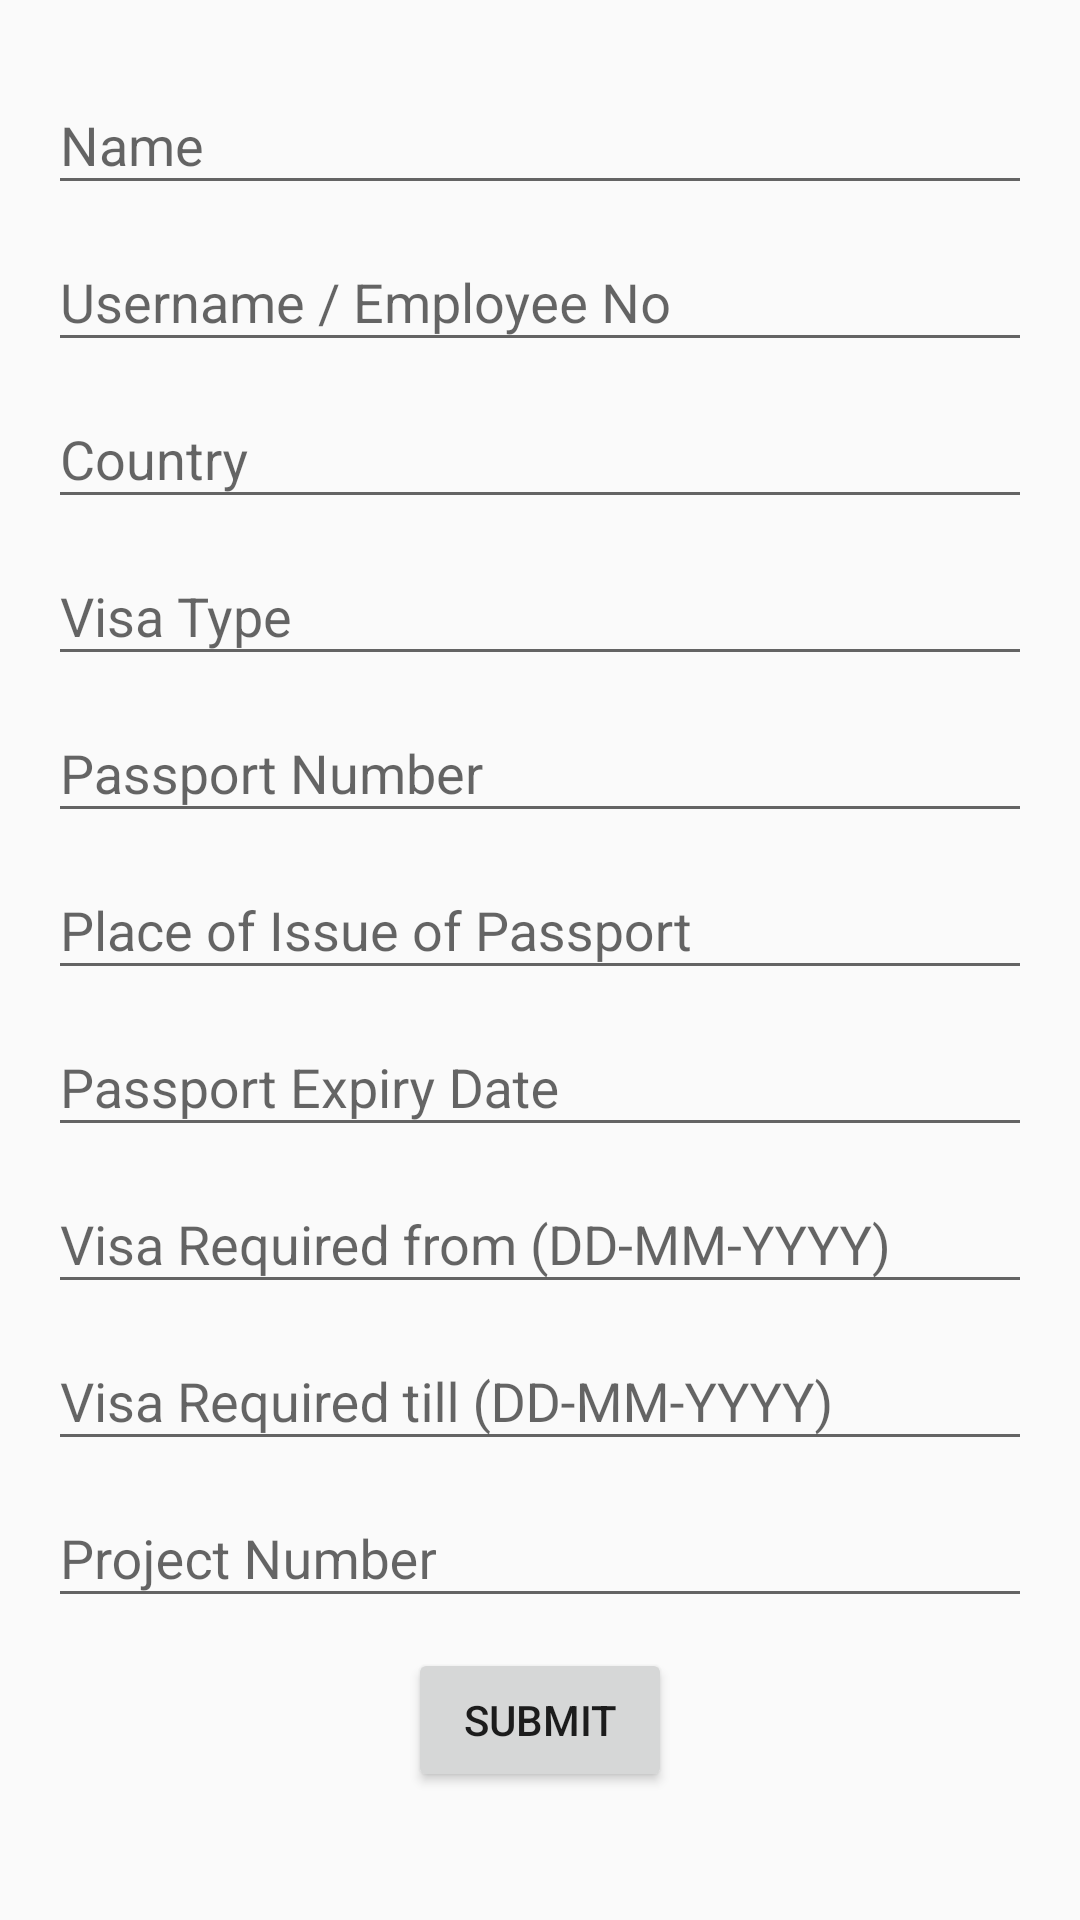

Here is an Android app screen rendered from its layout file. Give the layout XML and the strings, colors and styles it references.
<!-- AndroidManifest.xml: application theme AppTheme -->
<!-- res/layout/activity_employee_visa_application.xml -->
<?xml version="1.0" encoding="utf-8"?>
<ScrollView
    xmlns:android="http://schemas.android.com/apk/res/android"
    xmlns:tools="http://schemas.android.com/tools"
    android:layout_height="wrap_content"
    android:layout_width="match_parent">

    <LinearLayout
        xmlns:android="http://schemas.android.com/apk/res/android"
        xmlns:tools="http://schemas.android.com/tools"
        android:layout_width="match_parent"
        android:layout_height="match_parent"
        android:orientation="vertical"
        android:paddingBottom="@dimen/activity_vertical_margin"
        android:paddingLeft="@dimen/activity_horizontal_margin"
        android:paddingRight="@dimen/activity_horizontal_margin"
        android:paddingTop="@dimen/activity_vertical_margin"
        tools:context="com.example.android.fractal.VisaApplicationActivity">

        <android.support.design.widget.TextInputLayout
            android:layout_width="match_parent"
            android:layout_height="wrap_content">

            <EditText
                android:id="@+id/employeeName"
                android:layout_width="match_parent"
                android:layout_height="wrap_content"
                android:layout_marginTop="10dp"
                android:hint="Name"/>
        </android.support.design.widget.TextInputLayout>

        <android.support.design.widget.TextInputLayout
            android:layout_width="match_parent"
            android:layout_height="wrap_content">

            <EditText
                android:id="@+id/employeeUserName"
                android:layout_width="match_parent"
                android:layout_height="wrap_content"
                android:layout_marginTop="10dp"
                android:hint="Username / Employee No"/>
        </android.support.design.widget.TextInputLayout>


        <android.support.design.widget.TextInputLayout
            android:layout_width="match_parent"
            android:layout_height="wrap_content">

            <EditText
                android:id="@+id/countryText"
                android:layout_width="match_parent"
                android:layout_height="wrap_content"
                android:layout_marginTop="10dp"
                android:hint="Country"/>
        </android.support.design.widget.TextInputLayout>

        <android.support.design.widget.TextInputLayout
            android:layout_width="match_parent"
            android:layout_height="wrap_content">

            <EditText
                android:id="@+id/visaText"
                android:layout_width="match_parent"
                android:layout_height="wrap_content"
                android:layout_marginTop="10dp"
                android:hint="Visa Type"/>
        </android.support.design.widget.TextInputLayout>

        <android.support.design.widget.TextInputLayout
            android:layout_width="match_parent"
            android:layout_height="wrap_content">

            <EditText
                android:id="@+id/passportNo"
                android:layout_width="match_parent"
                android:layout_height="wrap_content"
                android:layout_marginTop="10dp"
                android:hint="Passport Number"/>
        </android.support.design.widget.TextInputLayout>

        <android.support.design.widget.TextInputLayout
            android:layout_width="match_parent"
            android:layout_height="wrap_content">

            <EditText
                android:id="@+id/placeIssue"
                android:layout_width="match_parent"
                android:layout_height="wrap_content"
                android:layout_marginTop="10dp"
                android:hint="Place of Issue of Passport"/>
        </android.support.design.widget.TextInputLayout>

        <android.support.design.widget.TextInputLayout
            android:layout_width="match_parent"
            android:layout_height="wrap_content">

            <EditText
                android:id="@+id/passExpiry"
                android:layout_width="match_parent"
                android:layout_height="wrap_content"
                android:layout_marginTop="10dp"
                android:hint="Passport Expiry Date"/>
        </android.support.design.widget.TextInputLayout>

        <android.support.design.widget.TextInputLayout
            android:layout_width="match_parent"
            android:layout_height="wrap_content">

            <EditText
                android:id="@+id/datestartVisa"
                android:layout_width="match_parent"
                android:layout_height="wrap_content"
                android:layout_marginTop="10dp"
                android:hint="Visa Required from (DD-MM-YYYY)"/>
        </android.support.design.widget.TextInputLayout>
        <android.support.design.widget.TextInputLayout
            android:layout_width="match_parent"
            android:layout_height="wrap_content">

            <EditText
                android:id="@+id/dateendVisa"
                android:layout_width="match_parent"
                android:layout_height="wrap_content"
                android:layout_marginTop="10dp"
                android:hint="Visa Required till (DD-MM-YYYY)"/>
        </android.support.design.widget.TextInputLayout>


        <android.support.design.widget.TextInputLayout
            android:layout_width="match_parent"
            android:layout_height="wrap_content">

            <EditText
                android:id="@+id/projectText"
                android:layout_width="match_parent"
                android:layout_height="wrap_content"
                android:layout_marginTop="10dp"
                android:hint="Project Number"/>
        </android.support.design.widget.TextInputLayout>

        <Button
            android:id="@+id/submitButton"
            android:layout_width="wrap_content"
            android:layout_height="wrap_content"
            android:layout_gravity="center"
            android:layout_marginTop="10dp"
            android:text="SUBMIT"/>

    </LinearLayout>
</ScrollView>
<!-- resources referenced by this layout -->
<resources>
  <dimen name="activity_horizontal_margin">16dp</dimen>
  <dimen name="activity_vertical_margin">16dp</dimen>
  <style name="AppTheme" parent="Theme.AppCompat.Light.DarkActionBar">
          
          <item name="colorPrimary">@color/colorPrimary</item>
          <item name="colorPrimaryDark">@color/colorPrimaryDark</item>
          <item name="colorAccent">@color/colorAccent</item>
      </style>
  <color name="colorPrimary">#0097A7</color>
  <color name="colorPrimaryDark">#006064</color>
  <color name="colorAccent">#9E9E9E</color>
</resources>
